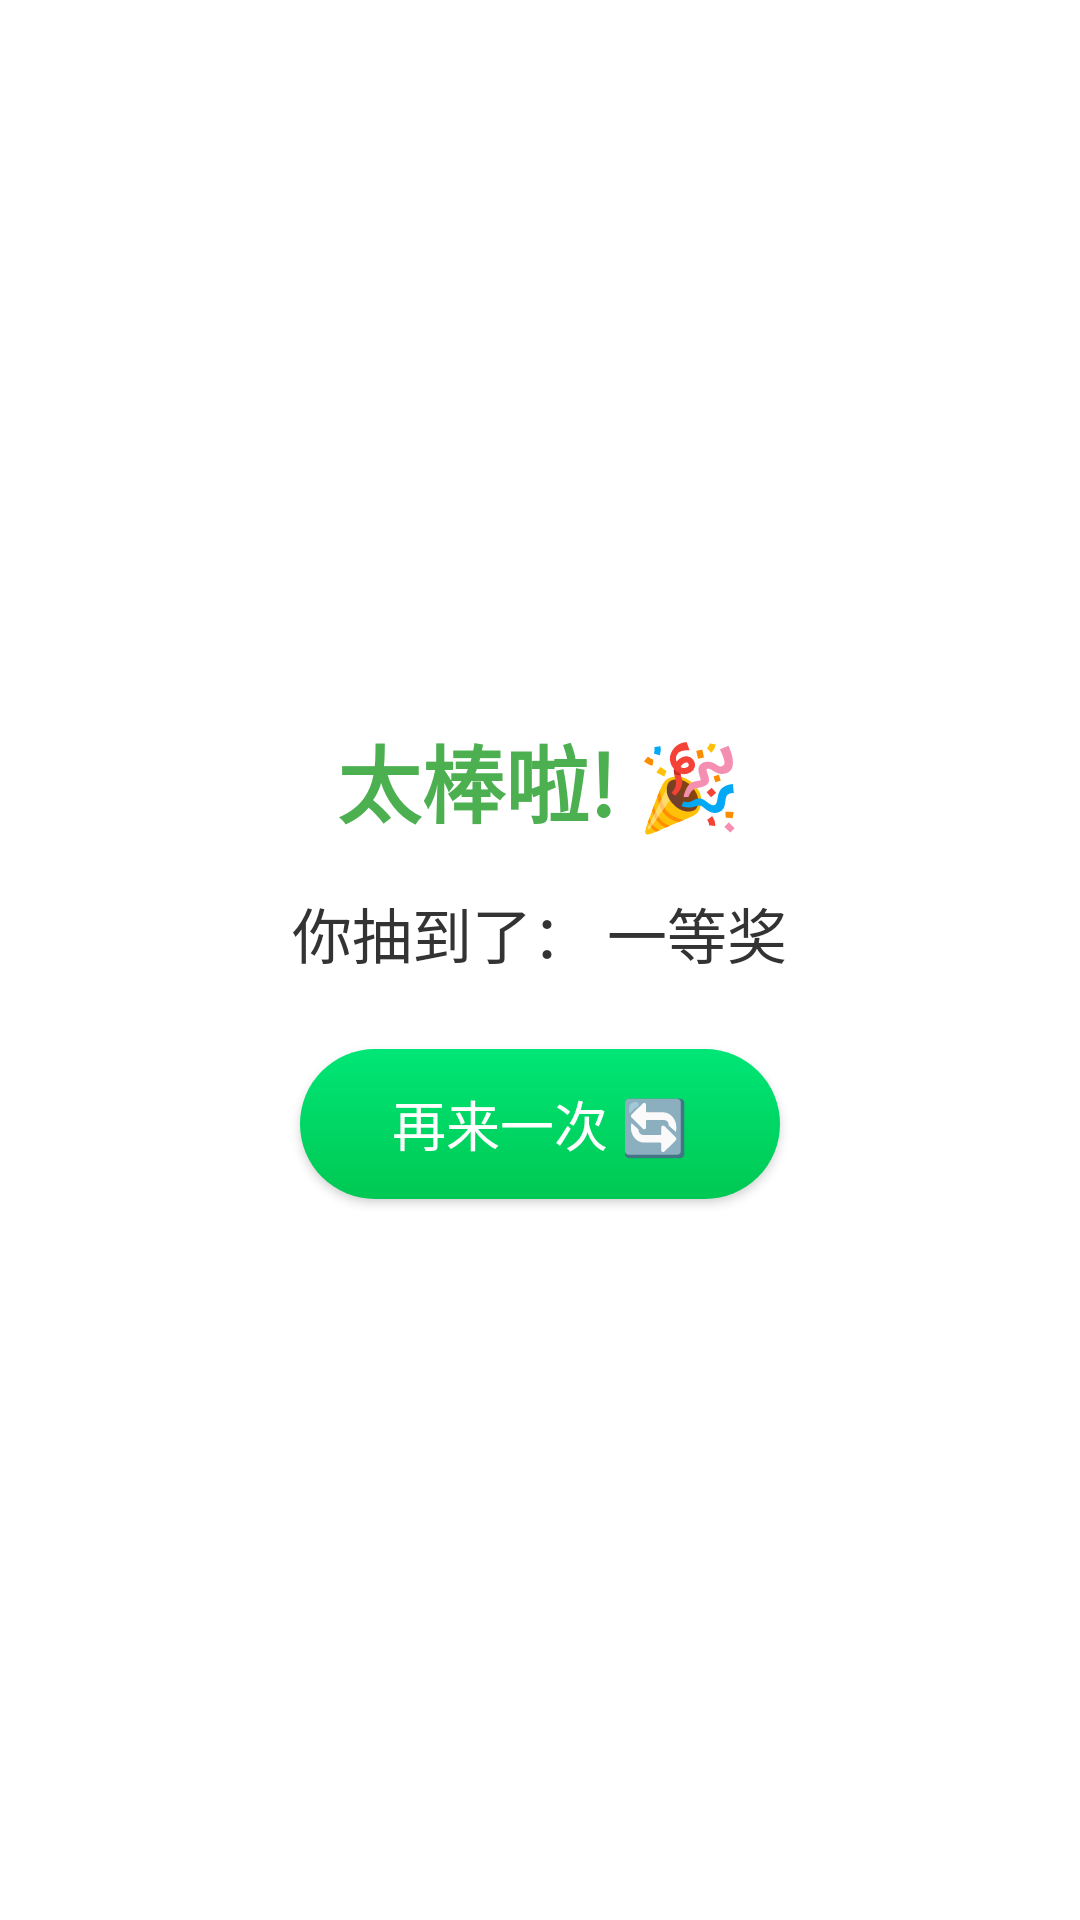

Reconstruct the res/layout file that produces this screen, plus the resources it refers to.
<!-- AndroidManifest.xml: application theme Theme.VoiceLotteryApp -->
<!-- res/layout/dialog_result.xml -->
<?xml version="1.0" encoding="utf-8"?>
<LinearLayout xmlns:android="http://schemas.android.com/apk/res/android"
    android:layout_width="320dp"
    android:layout_height="wrap_content"
    android:orientation="vertical"
    android:background="@drawable/bg_dialog_cloud"
    android:gravity="center"
    android:padding="20dp">

    
    <TextView
        android:layout_width="wrap_content"
        android:layout_height="wrap_content"
        android:text="太棒啦! 🎉"
        android:textColor="#4CAF50"
        android:textSize="28sp"
        android:textStyle="bold"
        android:layout_marginBottom="16dp"/>

    
    <TextView
        android:id="@+id/tvDialogMessage"
        android:layout_width="wrap_content"
        android:layout_height="wrap_content"
        android:text="你抽到了： 一等奖"
        android:textColor="#333333"
        android:textSize="20sp"
        android:layout_marginBottom="24dp"
        android:gravity="center"/>

    
    <androidx.appcompat.widget.AppCompatButton
        android:id="@+id/btnRestart"
        android:layout_width="160dp"
        android:layout_height="50dp"
        android:text="再来一次 🔄"
        android:textSize="18sp"
        android:textColor="#FFFFFF"
        android:background="@drawable/bg_button_green_pill"
        android:textAllCaps="false"/>

</LinearLayout>
<!-- resources referenced by this layout -->
<resources>
  <!-- drawable bg_button_green_pill (drawable) -->
  <?xml version="1.0" encoding="utf-8"?>
  <shape xmlns:android="http://schemas.android.com/apk/res/android"
      android:shape="rectangle">
      <solid android:color="#00C853"/> 
      <corners android:radius="30dp"/>
      <padding android:left="30dp" android:right="30dp"/>
      <gradient 
          android:startColor="#00E676"
          android:endColor="#00C853"
          android:angle="270"
          android:type="linear"/>
  </shape>
  <!-- drawable bg_dialog_cloud (drawable) -->
  <?xml version="1.0" encoding="utf-8"?>
  <shape xmlns:android="http://schemas.android.com/apk/res/android"
      android:shape="rectangle">
      <solid android:color="#FFFFFF"/>
      <corners android:radius="24dp"/>
      <padding android:left="30dp" android:right="30dp" android:top="30dp" android:bottom="30dp"/>
  </shape>
  <style name="Theme.VoiceLotteryApp" parent="Theme.MaterialComponents.DayNight.NoActionBar">
          
          <item name="colorPrimary">@color/purple_500</item>
          <item name="colorPrimaryVariant">@color/purple_700</item>
          <item name="colorOnPrimary">@color/white</item>
          
          <item name="colorSecondary">@color/teal_200</item>
          <item name="colorSecondaryVariant">@color/teal_700</item>
          <item name="colorOnSecondary">@color/black</item>
          
          <item name="android:statusBarColor">?attr/colorPrimaryVariant</item>
          
      </style>
  <!-- not gathered from this repository: default colours our renderer supplied (Android Studio template values) -->
  <color name="purple_500">#FF6200EE</color>
  <color name="purple_700">#FF3700B3</color>
  <color name="teal_200">#FF03DAC5</color>
  <color name="teal_700">#FF018786</color>
  <color name="black">#FF000000</color>
  <color name="white">#FFFFFFFF</color>
</resources>
